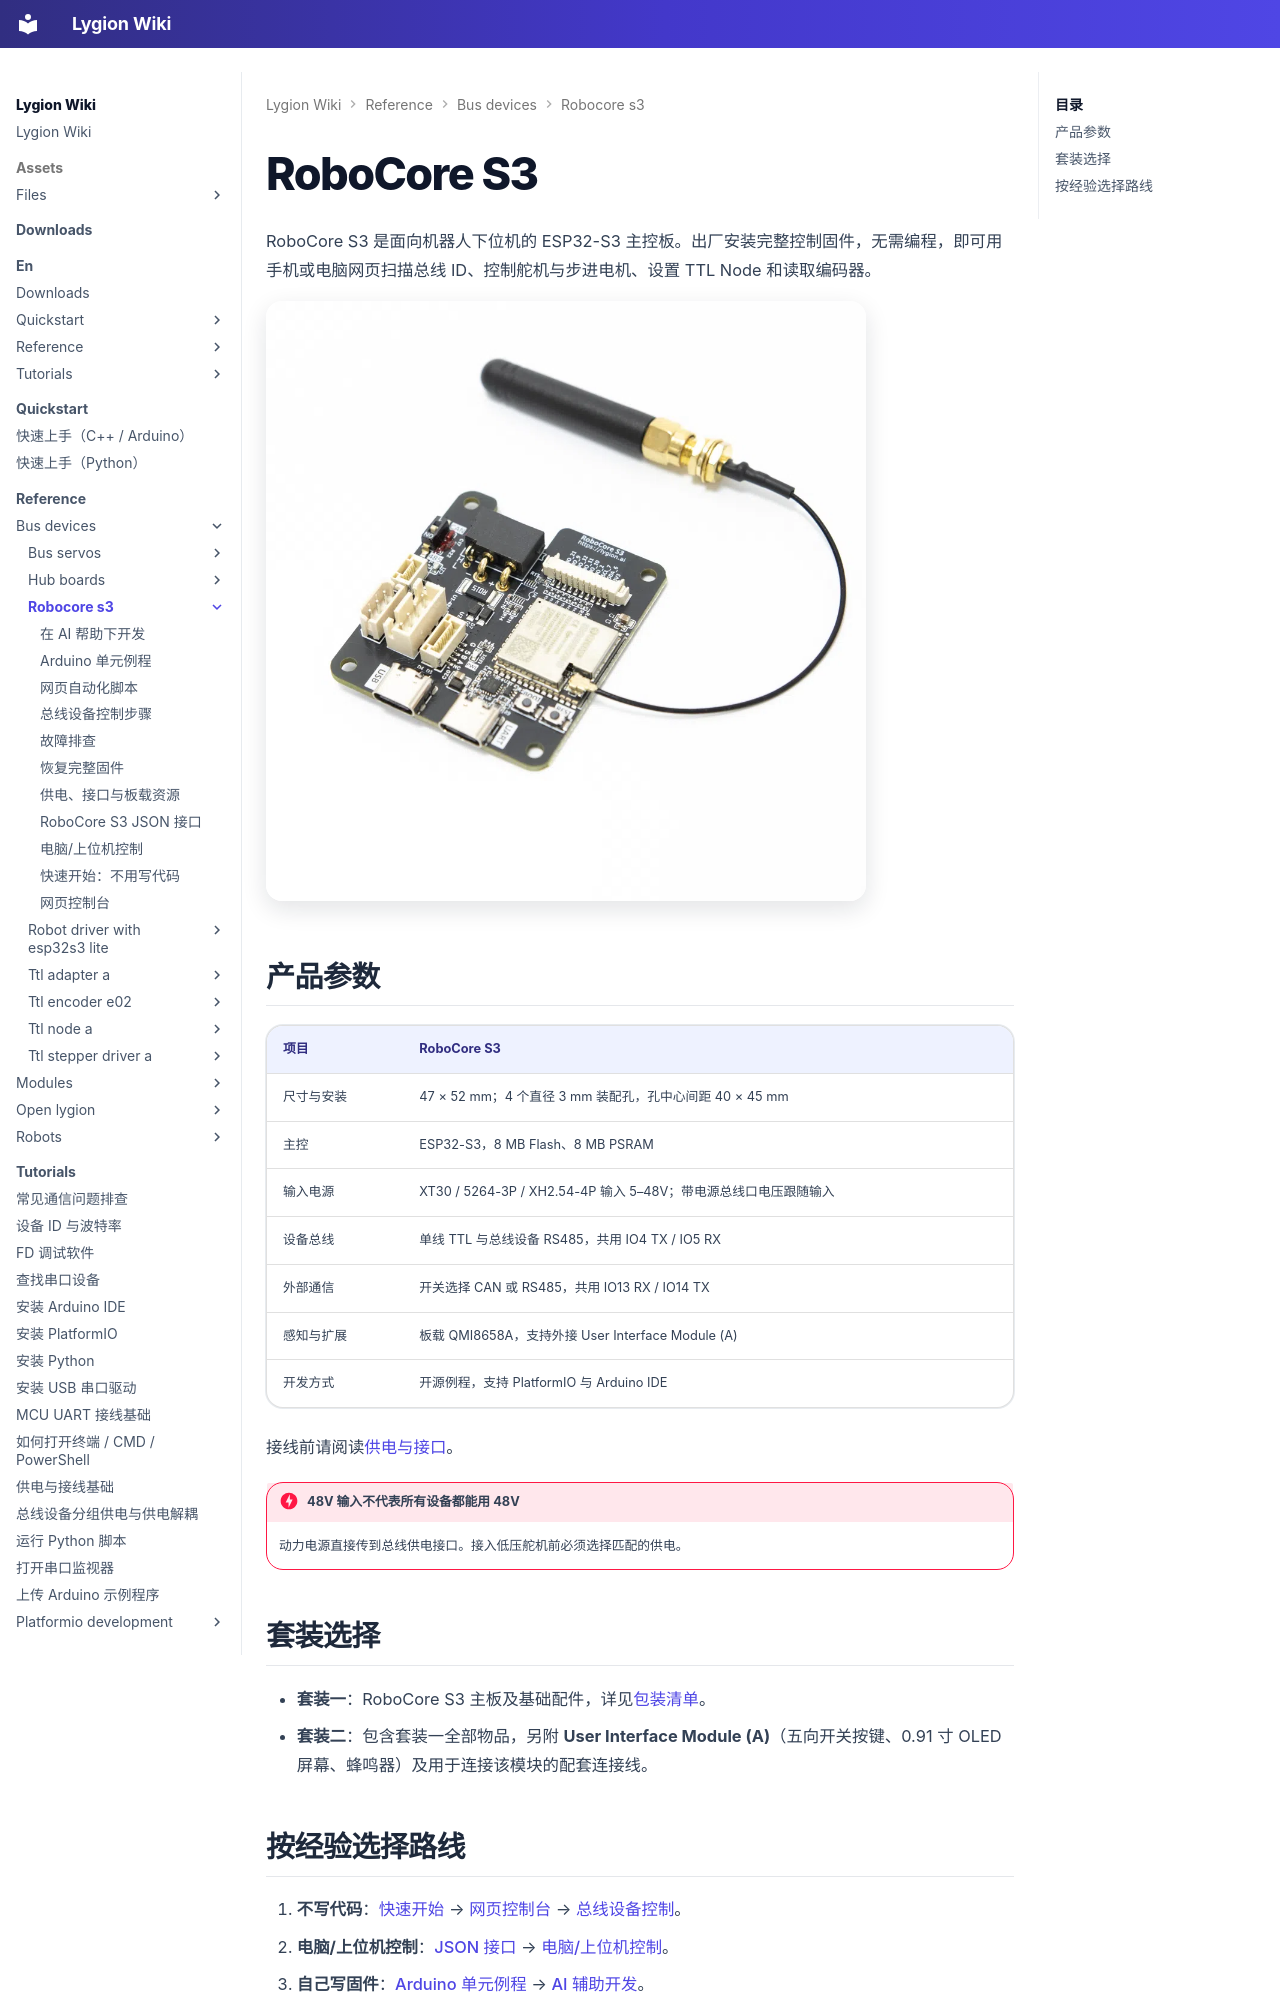

repository: LygionOrganization/lygion-wiki · page: reference/bus-devices/robocore-s3/index.html · generator: mkdocs

# RoboCore S3

RoboCore S3 是面向机器人下位机的 ESP32-S3 主控板。出厂安装完整控制固件，无需编程，即可用手机或电脑网页扫描总线 ID、控制舵机与步进电机、设置 TTL Node 和读取编码器。

![RoboCore S3 主板与随附外部天线](assets/hero-board-antenna.webp){ .img-rounded width="600" loading="lazy" }

## 产品参数

| 项目 | RoboCore S3 |
| --- | --- |
| 尺寸与安装 | 47 × 52 mm；4 个直径 3 mm 装配孔，孔中心间距 40 × 45 mm |
| 主控 | ESP32-S3，8 MB Flash、8 MB PSRAM |
| 输入电源 | XT30 / 5264-3P / XH2.54-4P 输入 5–48V；带电源总线口电压跟随输入 |
| 设备总线 | 单线 TTL 与总线设备 RS485，共用 IO4 TX / IO5 RX |
| 外部通信 | 开关选择 CAN 或 RS485，共用 IO13 RX / IO14 TX |
| 感知与扩展 | 板载 QMI8658A，支持外接 User Interface Module (A) |
| 开发方式 | 开源例程，支持 PlatformIO 与 Arduino IDE |

接线前请阅读[供电与接口](hardware.md)。

!!! danger "48V 输入不代表所有设备都能用 48V"
    动力电源直接传到总线供电接口。接入低压舵机前必须选择匹配的供电。

## 套装选择

- **套装一**：RoboCore S3 主板及基础配件，详见[包装清单](hardware.md)。
- **套装二**：包含套装一全部物品，另附 **User Interface Module (A)**（五向开关按键、0.91 寸 OLED 屏幕、蜂鸣器）及用于连接该模块的配套连接线。
